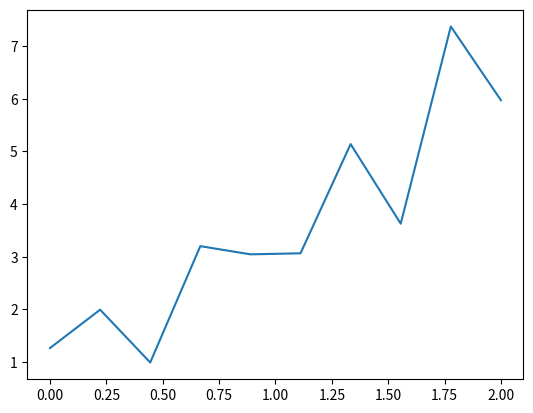

Generate this figure with matplotlib:
# -*- coding: utf-8 -*-
"""
Created on Mon Nov 21 18:40:18 2016

[redacted]
"""

import numpy as np
import matplotlib.pyplot as plt

####
###Data Generation steps
####
#Define our difEQ's (with an analytic solution)
dydt = lambda y,t: y
y = lambda t: np.exp(t)

#Generate some noise corrupted data
n = 10
t_o = np.linspace(0,2,num=n)
y_o = np.array([y(x) for x in t_o]) + np.random.normal(size=n)

#Plot the data
plt.plot(t_o, y_o)

####
#Empirical Covariance function
####
#Params
bin_count = 5#How many distance bins for the covariogram?

#Create distance matrix
dist_mat = np.array([[np.linalg.norm(x1-x2) for x1 in t_o] for x2 in t_o])

#Get bins
d_extrema = np.percentile(dist_mat.flatten(), [1,100])
d_range = d_extrema[1] - d_extrema[0]
bins = [d_extrema[0] + d_range/bin_count * (x+1) for x in range(bin_count)]




####
###Ordinary GP with gaussian kernel function
####
k = lambda x1, x2: np.exp(-np.linalg.norm(x1 - x2))

#Build covariance matrix
K = np.array([[k(x1,x2) for x1 in t_o] for x2 in t_o])

#Predict for t = 0.5
k = np.array([k(0.5,x) for x in t_o])

#Prediction 
L = np.linalg.cholesky(K)
alpha = np.linalg.solve(L.T, np.linalg.solve(L,y_o))
pred = np.dot(k.T, alpha)